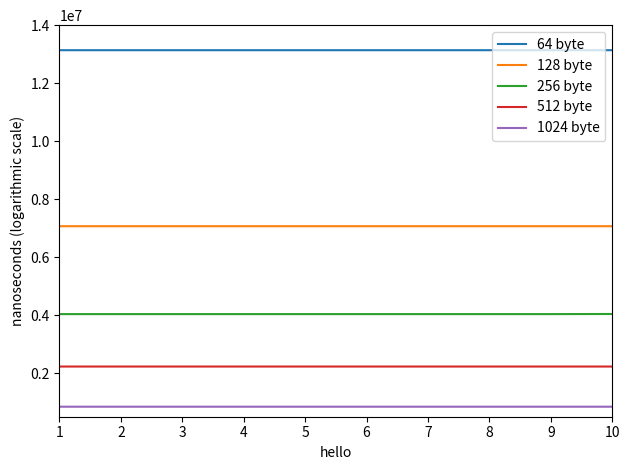

Reproduce this figure in Python.
import numpy as np
import matplotlib.pyplot as plt

x = [1,2,3,4,5,6,7,8,9,10]

y64p = [13136926,13136932,13136932,13136924,13136930,
		13136930,13136933,13136939,13136932,13136932]
y64b = [840763648,840763136,840763978,840763352,840763534,
		840763978,840763534,840764510,840763973,840763648]

y128p = [7068454,7068448,7068460,7068448,7068451,
		7068443,7068438,7068458,7068443,7068451]
y128b = [904762116,904760926,904762633,904761216,904761590,
		904760596,904759950,904762062,904761034,904761284]

y256p = [4038007,4038006,4038022,4037988,4037997,
		4037999,4038016,4038000,4038001,4041924]
y256b = [1033729172,1033728124,1033732874,1033724302,1033726922,
		1033728000,1033731594,1033728000,1033727940,1034731150]

y512p = [2230287,2230291,2230284,2230279,2230285,
		2230282,2230282,2230282,2230286,2230290]
y512b = [1141904150,1141905172,1141903756,1141902020,1141904960,
		1141903562,1141903562,1141904074,1141903960,1141905552]

y1024p = [845390,845382,845352,845357,845381,
		845379,845349,845363,845368,845385]
y1024b = [865674638,865661916,865633983,865644740,865662744,
		865665152,865635530,865646164,865651146,865669514]

plt.plot(x, y64p, label="64 byte") 
plt.plot(x, y128p, label="128 byte")
plt.plot(x, y256p, label="256 byte")
plt.plot(x, y512p, label="512 byte")
plt.plot(x, y1024p, label="1024 byte")

plt.xlabel('hello')
plt.ylabel('nanoseconds (logarithmic scale)')

plt.xlim(1, 10)
plt.ylim(500000, 14000000)
plt.legend()



plt.tight_layout()
plt.show()
